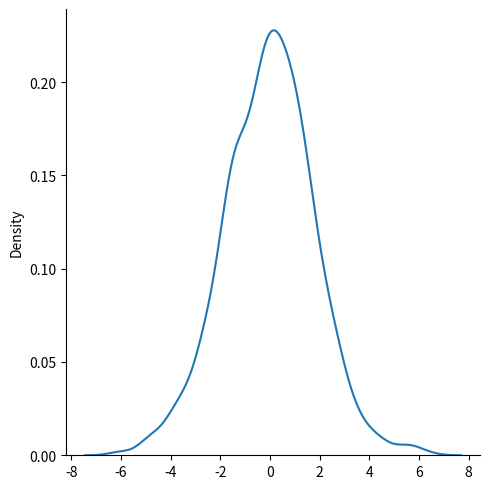
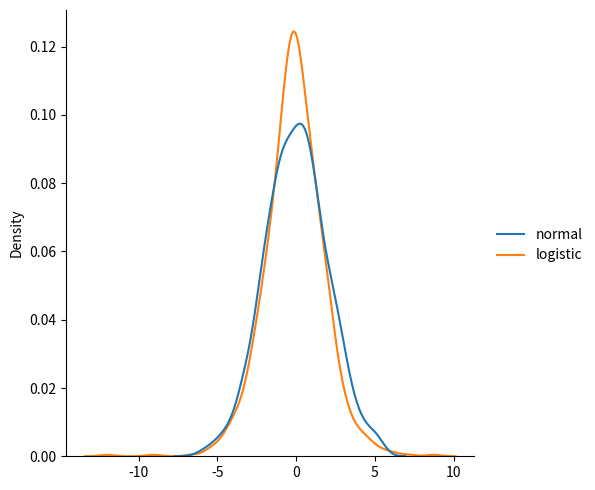

The script that saved these images, in order:
# Logistic Distribution 
# Logistic distribution is used to describe growth
# Used extensively in machine learning in logistic regressin, neural networks etc.
# It has three parameters: 
# loc - mean, where the peak is. Default 0.
# scale - standard deviation, the flatness of distribution. Default 1
# size - the shape of the returned array

from numpy import random 

x = random.logistic(loc=1, scale=2, size=(2, 3))
print(x)

# Visualization of Logistic Distribution

from numpy import random
import matplotlib.pyplot as plt 
import seaborn as sns 

sns.displot(random.logistic(size=1000), kind='kde')
plt.show()

# Difference Between Logistic and Normal Distribution
# Both dsitribution are near identical, but logistic distribution has more area under the tails, meaning it reresents more possibitlity of occurrence of an event further away from mean.
# For higher value of scale (standard deviation) the normal and logistic distribution are near identical apart from the peak.

from numpy import random
import matplotlib.pyplot as plt 
import seaborn as sns 

data = {
    "normal": random.normal(scale=2, size=1000),
    "logistic": random.logistic(size=1000)
}

sns.displot(data, kind='kde')
plt.show()


# 
